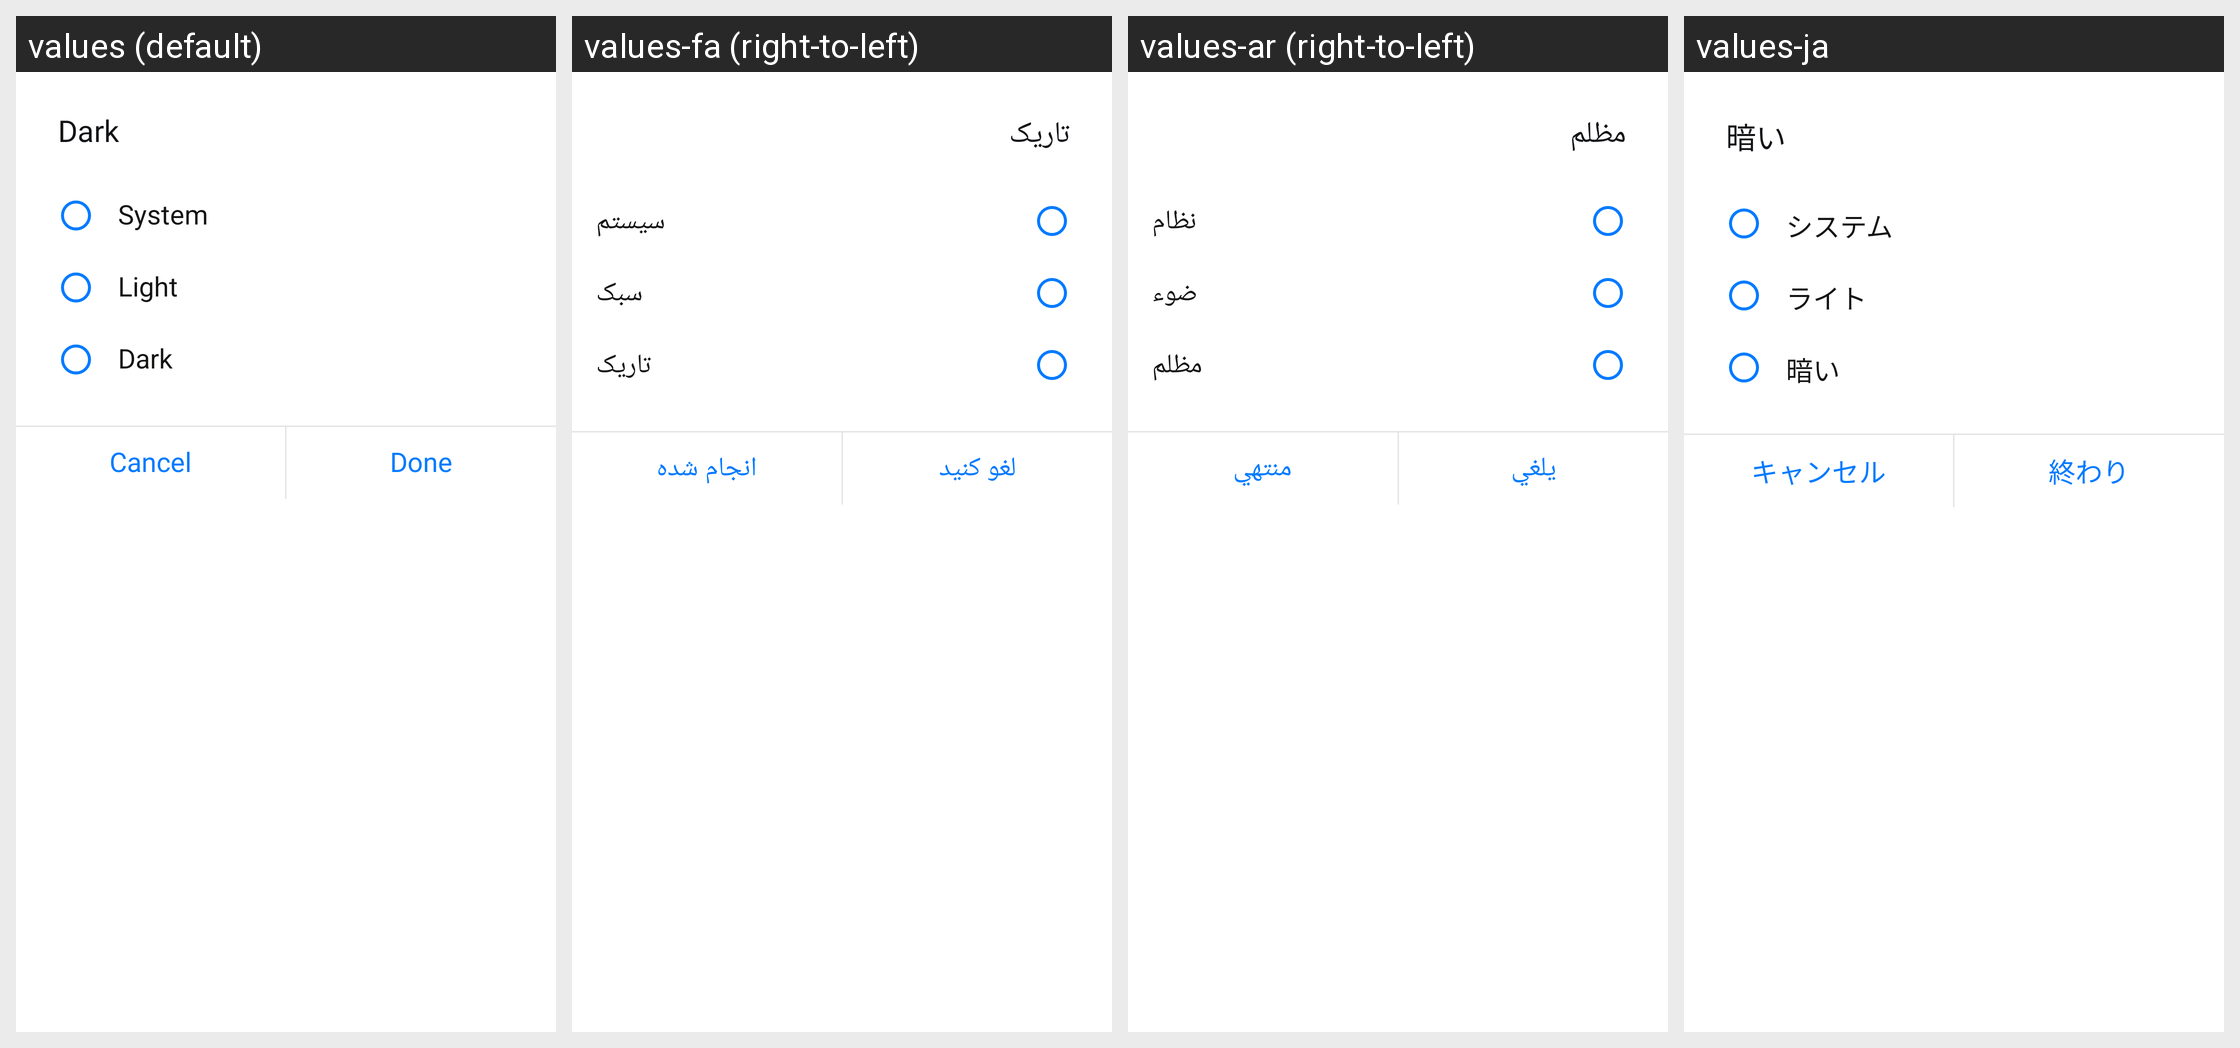

Strings drawn on this Android screen and how each of the app's shown locales translates them:
Android screen res/layout/dialog_dark_mode.xml rendered under 4 locales, left to right: values (default), values-fa (right-to-left), values-ar (right-to-left), values-ja. Device: Nexus 5 (rendered at 1080×1920; each locale shown at half size, 540×960, under a caption strip naming it); theme Theme.MyApplication.
Other locales in the repository, not shown: values-bn, values-de, values-es, values-fr, values-hi, values-it, values-ko, values-ms, values-pt, values-ru, values-ur, values-zh.
Strings drawn on this screen, with the default value and each locale's value (text and hints the layout hard-codes, and strings that could not be matched under every locale, appear in the picture but are not listed):

dark
  values: Dark
  values-fa: تاریک
  values-ar: مظلم
  values-ja: 暗い

system
  values: System
  values-fa: سیستم
  values-ar: نظام
  values-ja: システム

light
  values: Light
  values-fa: سبک
  values-ar: ضوء
  values-ja: ライト

cancel
  values: Cancel
  values-fa: لغو کنید
  values-ar: يلغي
  values-ja: キャンセル

done
  values: Done
  values-fa: انجام شده
  values-ar: منتهي
  values-ja: 終わり
